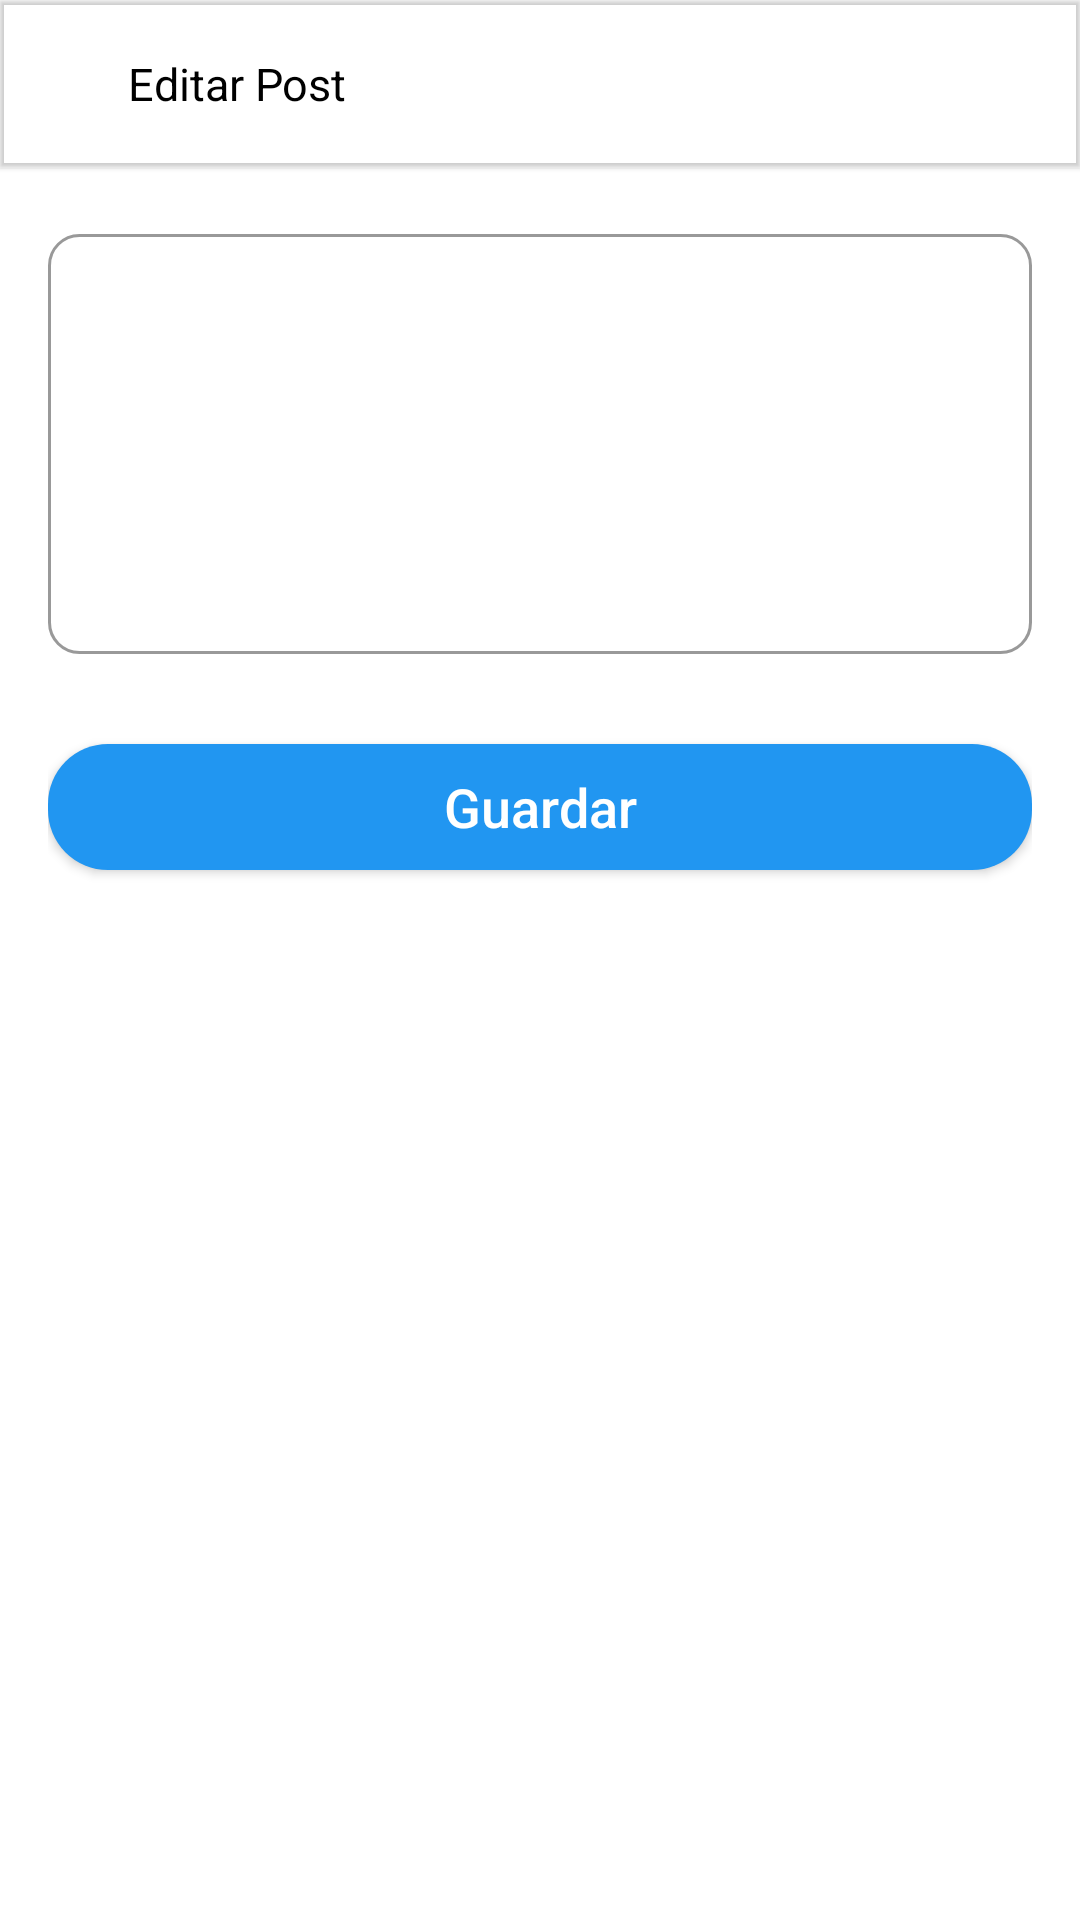

Produce the Android XML layout that renders to this screen, including the resource entries it uses.
<!-- AndroidManifest.xml: application theme Theme.Proyectoapp -->
<!-- res/layout/activity_editar_post.xml -->
<?xml version="1.0" encoding="utf-8"?>
<LinearLayout xmlns:android="http://schemas.android.com/apk/res/android"
    xmlns:app="http://schemas.android.com/apk/res-auto"
    xmlns:tools="http://schemas.android.com/tools"
    android:layout_width="match_parent"
    android:layout_height="match_parent"
    android:orientation="vertical"
    tools:context=".AddPostActivity">


    <com.google.android.material.appbar.MaterialToolbar
        android:layout_width="match_parent"
        android:layout_height="wrap_content"
        app:title="  "
        android:elevation="1dp">


        <ImageButton
            android:layout_width="wrap_content"
            android:layout_height="wrap_content"
            android:src="@drawable/ic_baseline_arrow_back_24"
            android:background="@android:color/transparent"
            android:layout_marginRight="12dp"
            android:onClick="cancelarEdicion"
            />
        <TextView
            android:layout_width="wrap_content"
            android:layout_height="wrap_content"
            android:text="Editar Post"
            android:textSize="15sp"
            android:textColor="@color/colorBlack"
            />


    </com.google.android.material.appbar.MaterialToolbar>

    <ScrollView
        android:layout_width="match_parent"
        android:layout_height="match_parent">

        <LinearLayout
            android:layout_width="match_parent"
            android:layout_height="match_parent"
            android:orientation="vertical"
            android:padding="16dp"
            android:layout_marginTop="6dp">



            <EditText
                android:layout_width="match_parent"
                android:layout_height="140dp"
                android:inputType="textMultiLine"
                android:gravity="left"
                android:textSize="15sp"
                android:background="@drawable/txt_background"
                android:padding="9dp"
                android:id="@+id/txt_postDescriptionEditPost"/>



            <Button
                android:layout_width="match_parent"
                android:layout_gravity="center_horizontal"
                android:layout_height="42dp"
                android:id="@+id/btn_EditPost"
                android:text="Guardar"
                android:background="@drawable/btn_round"
                android:textColor="@color/colorWhite"
                android:textSize="18dp"
                android:layout_marginBottom="70dp"
                android:layout_marginTop="30dp"
                android:textAllCaps="false"
                />

        </LinearLayout>






    </ScrollView>

</LinearLayout>
<!-- resources referenced by this layout -->
<resources>
  <color name="colorBlack">#000000</color>
  <color name="colorWhite">#FFFFFF</color>
  <!-- drawable btn_round (drawable) -->
  <?xml version="1.0" encoding="utf-8"?>
  <shape xmlns:android="http://schemas.android.com/apk/res/android">
      <solid android:color="@color/colorAccent"/>
      <corners android:radius="20dp"/>
  
  </shape>
  <!-- drawable txt_background (drawable) -->
  <?xml version="1.0" encoding="utf-8"?>
  <shape xmlns:android="http://schemas.android.com/apk/res/android">
  
  
      <stroke android:color="@color/colorLightGrey" android:width="1dp"/>
      <corners android:radius="10dp"/>
  
  </shape>
  <style name="Theme.Proyectoapp" parent="Theme.MaterialComponents.DayNight.DarkActionBar">
          
          <item name="colorPrimary">@color/colorPrimary</item>
          <item name="colorPrimaryVariant">@color/colorAccent</item>
          <item name="colorOnPrimary">@color/colorWhite</item>
          
          <item name="colorSecondary">@color/teal_200</item>
          <item name="colorSecondaryVariant">@color/teal_700</item>
          <item name="colorOnSecondary">@color/black</item>
          
          <item name="android:statusBarColor" tools:targetApi="l">?attr/colorPrimaryVariant</item>
          
      </style>
  <color name="colorAccent">#2196f1</color>
  <color name="colorLightGrey">#999999</color>
  <color name="colorPrimary">#2196f1</color>
  <color name="teal_200">#FF03DAC5</color>
  <color name="teal_700">#FF018786</color>
  <color name="black">#FF000000</color>
</resources>
